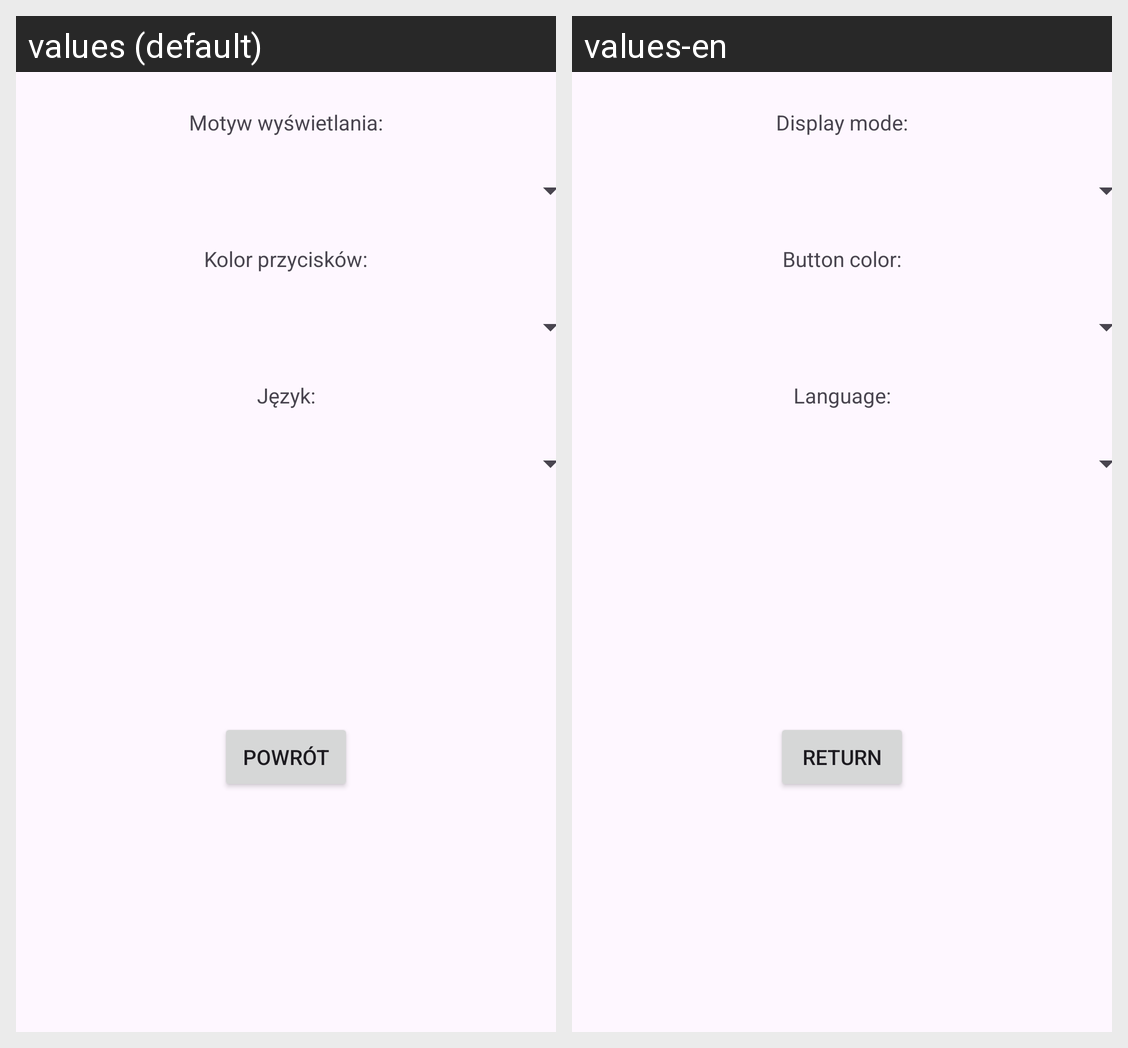

The same Android screen rendered under two of its app's locales, left to right. List the strings drawn on it with the default value and each locale's translation.
Android screen res/layout/activity_ustawienia.xml rendered under 2 locales, left to right: values (default), values-en. Device: Nexus 5 (rendered at 1080×1920; each locale shown at half size, 540×960, under a caption strip naming it); theme Theme.AplikacjaNaTelefon.
Strings drawn on this screen, with the default value and each locale's value (text and hints the layout hard-codes, and strings that could not be matched under every locale, appear in the picture but are not listed):

str_motywWyswietlaniaU
  values: Motyw wyświetlania:
  values-en: Display mode:

str_kolorPrzyciskowU
  values: Kolor przycisków:
  values-en: Button color:

str_jezykU
  values: Język:
  values-en: Language:

str_powrot
  values: Powrót
  values-en: Return
